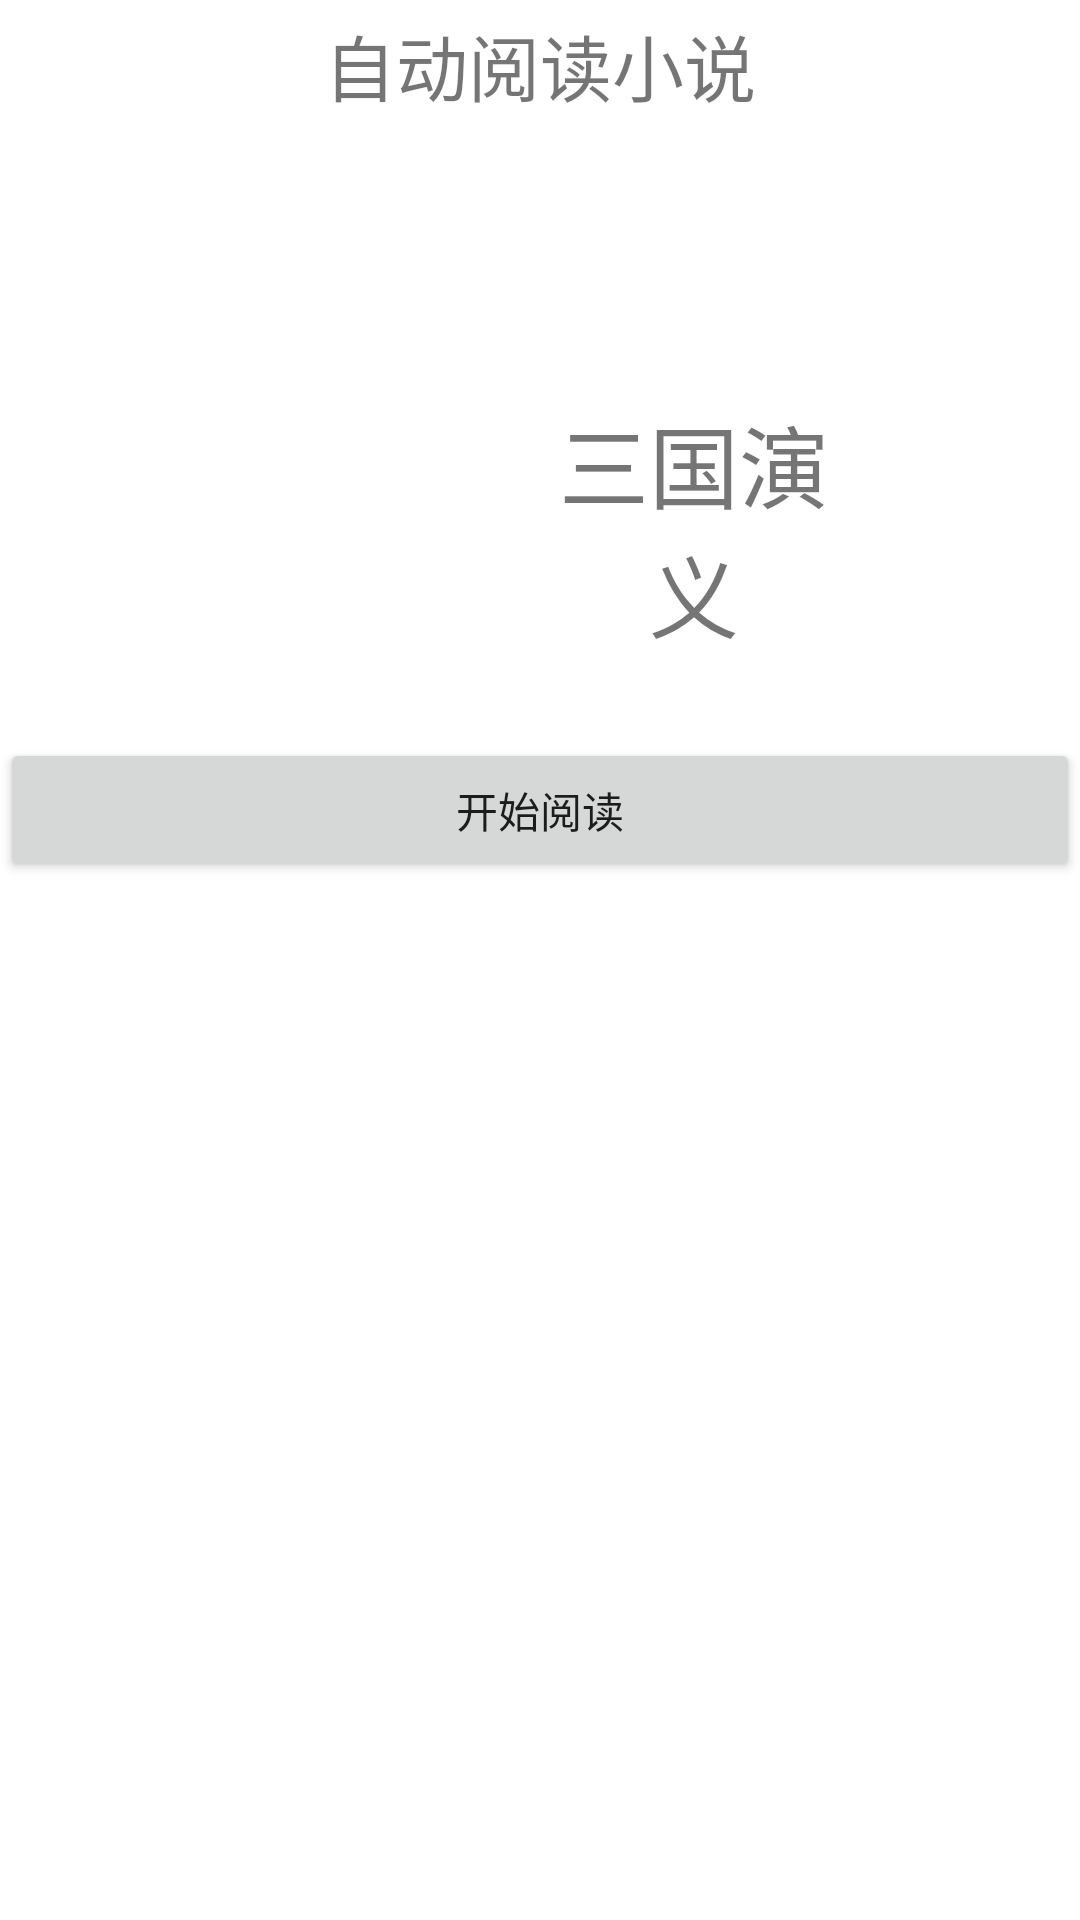

Produce the Android XML layout that renders to this screen, including the resource entries it uses.
<!-- AndroidManifest.xml: application theme Theme.Book222 -->
<!-- res/layout/button11.xml -->
<?xml version="1.0" encoding="utf-8"?>
<LinearLayout xmlns:android="http://schemas.android.com/apk/res/android"
    android:layout_width="match_parent"
    android:layout_height="match_parent"
    android:orientation="vertical"
    android:gravity="center">
    
    <TextView
        android:layout_width="match_parent"
        android:layout_height="0dp"
        android:layout_weight="1"
        android:gravity="center"
        android:text="自动阅读小说"
        android:textSize="24sp" />
    <LinearLayout
        android:layout_width="match_parent"
        android:layout_height="wrap_content"
        android:orientation="horizontal"
        android:paddingTop="10dp"
        android:paddingBottom="10dp"
        android:layout_weight="1">
    </LinearLayout>

    <LinearLayout
        android:id="@+id/button15"
        android:layout_width="201dp"
        android:layout_height="140dp"
        android:layout_row="0"
        android:layout_column="1"
        android:orientation="horizontal">

        <ImageView
            android:layout_width="105dp"
            android:layout_height="match_parent"
            android:src="@drawable/logo" />

        <TextView
            android:layout_width="94dp"
            android:layout_height="match_parent"
            android:gravity="center"
            android:text="三国演义"
            android:textSize="30sp" />

    </LinearLayout>
    <LinearLayout
        android:layout_width="match_parent"
        android:layout_height="wrap_content"
        android:orientation="horizontal"
        android:layout_weight="8">


        <Button
            android:id="@+id/shu1button"
            android:layout_width="wrap_content"
            android:layout_height="wrap_content"
            android:layout_weight="1"
            android:text="开始阅读" />
    </LinearLayout>


</LinearLayout>
<!-- resources referenced by this layout -->
<resources>
  <style name="Theme.Book222" parent="Theme.MaterialComponents.DayNight.DarkActionBar">
          
          <item name="colorPrimary">@color/purple_500</item>
          <item name="colorPrimaryVariant">@color/purple_700</item>
          <item name="colorOnPrimary">@color/white</item>
          
          <item name="colorSecondary">@color/teal_200</item>
          <item name="colorSecondaryVariant">@color/teal_700</item>
          <item name="colorOnSecondary">@color/black</item>
          
          <item name="android:statusBarColor" tools:targetApi="l">?attr/colorPrimaryVariant</item>
          
      </style>
  <color name="purple_500">#FF6200EE</color>
  <color name="purple_700">#FF3700B3</color>
  <color name="white">#FFFFFFFF</color>
  <color name="teal_200">#FF03DAC5</color>
  <color name="teal_700">#FF018786</color>
  <color name="black">#FF000000</color>
</resources>
